2-way image classification set "bt4222_project" from GitHub (TarciusW/bt4222_project); label vocabulary: hostile images, non-hostile images.

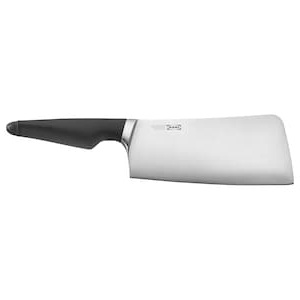
Label: hostile images

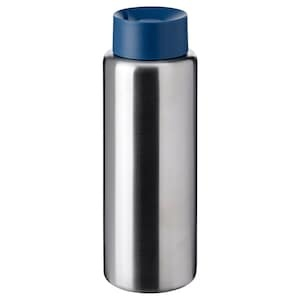
Label: non-hostile images

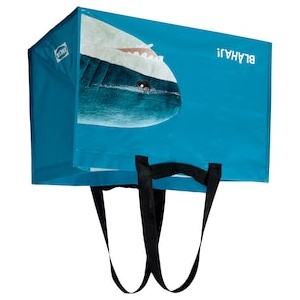
Label: non-hostile images

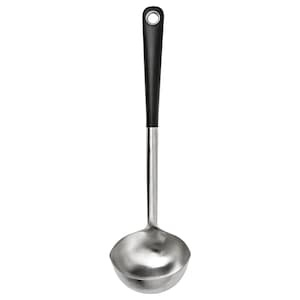
Label: non-hostile images

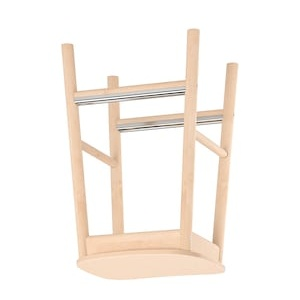
Label: non-hostile images

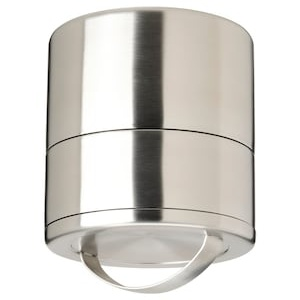
Label: non-hostile images
